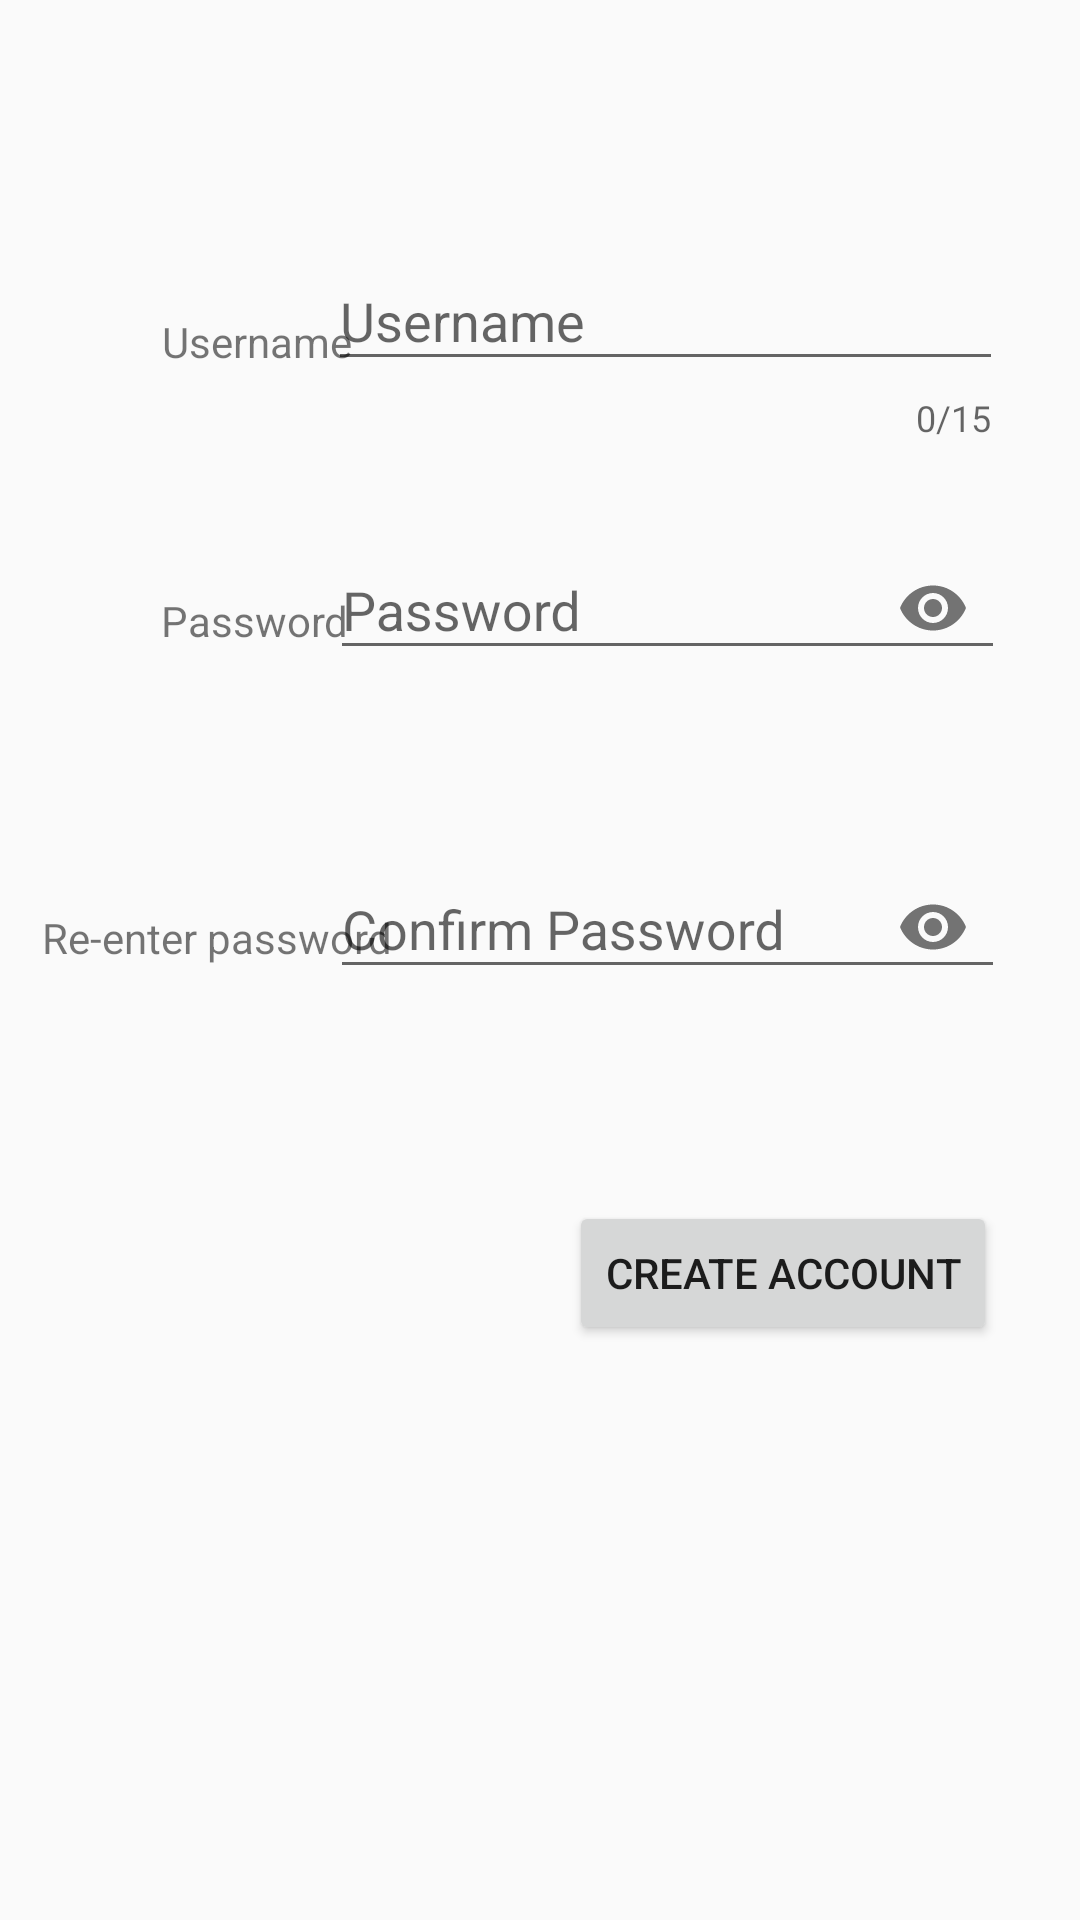

Android layout source for this screen:
<!-- AndroidManifest.xml: application theme AppTheme -->
<!-- res/layout/activity_create_new_account.xml -->
<?xml version="1.0" encoding="utf-8"?>
<androidx.constraintlayout.widget.ConstraintLayout xmlns:android="http://schemas.android.com/apk/res/android"
    xmlns:app="http://schemas.android.com/apk/res-auto"
    xmlns:tools="http://schemas.android.com/tools"
    android:layout_width="match_parent"
    android:layout_height="match_parent"
    tools:context=".CreateNewAccountActivity">

    <Button
        android:id="@+id/createAccountButton"
        android:layout_width="wrap_content"
        android:layout_height="wrap_content"
        android:text="Create Account"
        app:layout_constraintBottom_toBottomOf="parent"
        app:layout_constraintEnd_toEndOf="parent"
        app:layout_constraintHorizontal_bias="0.872"
        app:layout_constraintStart_toStartOf="parent"
        app:layout_constraintTop_toTopOf="parent"
        app:layout_constraintVertical_bias="0.676" />

    <TextView
        android:id="@+id/textView4"
        android:layout_width="wrap_content"
        android:layout_height="wrap_content"
        android:text="Re-enter password"
        app:layout_constraintBottom_toBottomOf="parent"
        app:layout_constraintEnd_toEndOf="parent"
        app:layout_constraintHorizontal_bias="0.058"
        app:layout_constraintStart_toStartOf="parent"
        app:layout_constraintTop_toTopOf="parent"
        app:layout_constraintVertical_bias="0.488" />

    <TextView
        android:id="@+id/textView"
        android:layout_width="wrap_content"
        android:layout_height="wrap_content"
        android:text="Username"
        app:layout_constraintBottom_toBottomOf="parent"
        app:layout_constraintEnd_toEndOf="parent"
        app:layout_constraintHorizontal_bias="0.182"
        app:layout_constraintStart_toStartOf="parent"
        app:layout_constraintTop_toTopOf="parent"
        app:layout_constraintVertical_bias="0.168" />

    <TextView
        android:id="@+id/textView3"
        android:layout_width="wrap_content"
        android:layout_height="wrap_content"
        android:text="Password"
        app:layout_constraintBottom_toBottomOf="parent"
        app:layout_constraintEnd_toEndOf="parent"
        app:layout_constraintHorizontal_bias="0.181"
        app:layout_constraintStart_toStartOf="parent"
        app:layout_constraintTop_toTopOf="parent"
        app:layout_constraintVertical_bias="0.318" />

    <com.google.android.material.textfield.TextInputLayout
        android:id="@+id/passwordConfField"
        android:layout_width="225dp"
        android:layout_height="75dp"
        app:errorEnabled="true"
        app:layout_constraintBottom_toBottomOf="parent"
        app:layout_constraintEnd_toEndOf="parent"
        app:layout_constraintHorizontal_bias="0.815"
        app:layout_constraintStart_toStartOf="parent"
        app:layout_constraintTop_toTopOf="parent"
        app:layout_constraintVertical_bias="0.485"
        app:passwordToggleEnabled="true">

        <com.google.android.material.textfield.TextInputEditText
            android:layout_width="match_parent"
            android:layout_height="wrap_content"
            android:hint="Confirm Password"
            android:inputType="textPassword" />
    </com.google.android.material.textfield.TextInputLayout>

    <com.google.android.material.textfield.TextInputLayout
        android:id="@+id/passwordField"
        android:layout_width="225dp"
        android:layout_height="75dp"
        app:errorEnabled="true"
        app:layout_constraintBottom_toBottomOf="parent"
        app:layout_constraintEnd_toEndOf="parent"
        app:layout_constraintHorizontal_bias="0.815"
        app:layout_constraintStart_toStartOf="parent"
        app:layout_constraintTop_toTopOf="parent"
        app:layout_constraintVertical_bias="0.297"
        app:passwordToggleEnabled="true">

        <com.google.android.material.textfield.TextInputEditText
            android:layout_width="match_parent"
            android:layout_height="wrap_content"
            android:hint="Password"
            android:inputType="textPassword" />
    </com.google.android.material.textfield.TextInputLayout>

    <com.google.android.material.textfield.TextInputLayout
        android:id="@+id/usernameField"
        android:layout_width="225dp"
        android:layout_height="75dp"
        app:counterEnabled="true"
        app:counterMaxLength="15"
        app:errorEnabled="true"
        app:layout_constraintBottom_toBottomOf="parent"
        app:layout_constraintEnd_toEndOf="parent"
        app:layout_constraintHorizontal_bias="0.809"
        app:layout_constraintStart_toStartOf="parent"
        app:layout_constraintTop_toTopOf="parent"
        app:layout_constraintVertical_bias="0.132">

        <com.google.android.material.textfield.TextInputEditText
            android:layout_width="match_parent"
            android:layout_height="wrap_content"
            android:hint="Username"
            android:inputType="text" />
    </com.google.android.material.textfield.TextInputLayout>

</androidx.constraintlayout.widget.ConstraintLayout>
<!-- resources referenced by this layout -->
<resources>
  <style name="AppTheme" parent="Theme.AppCompat.Light.NoActionBar">
              
      </style>
</resources>
